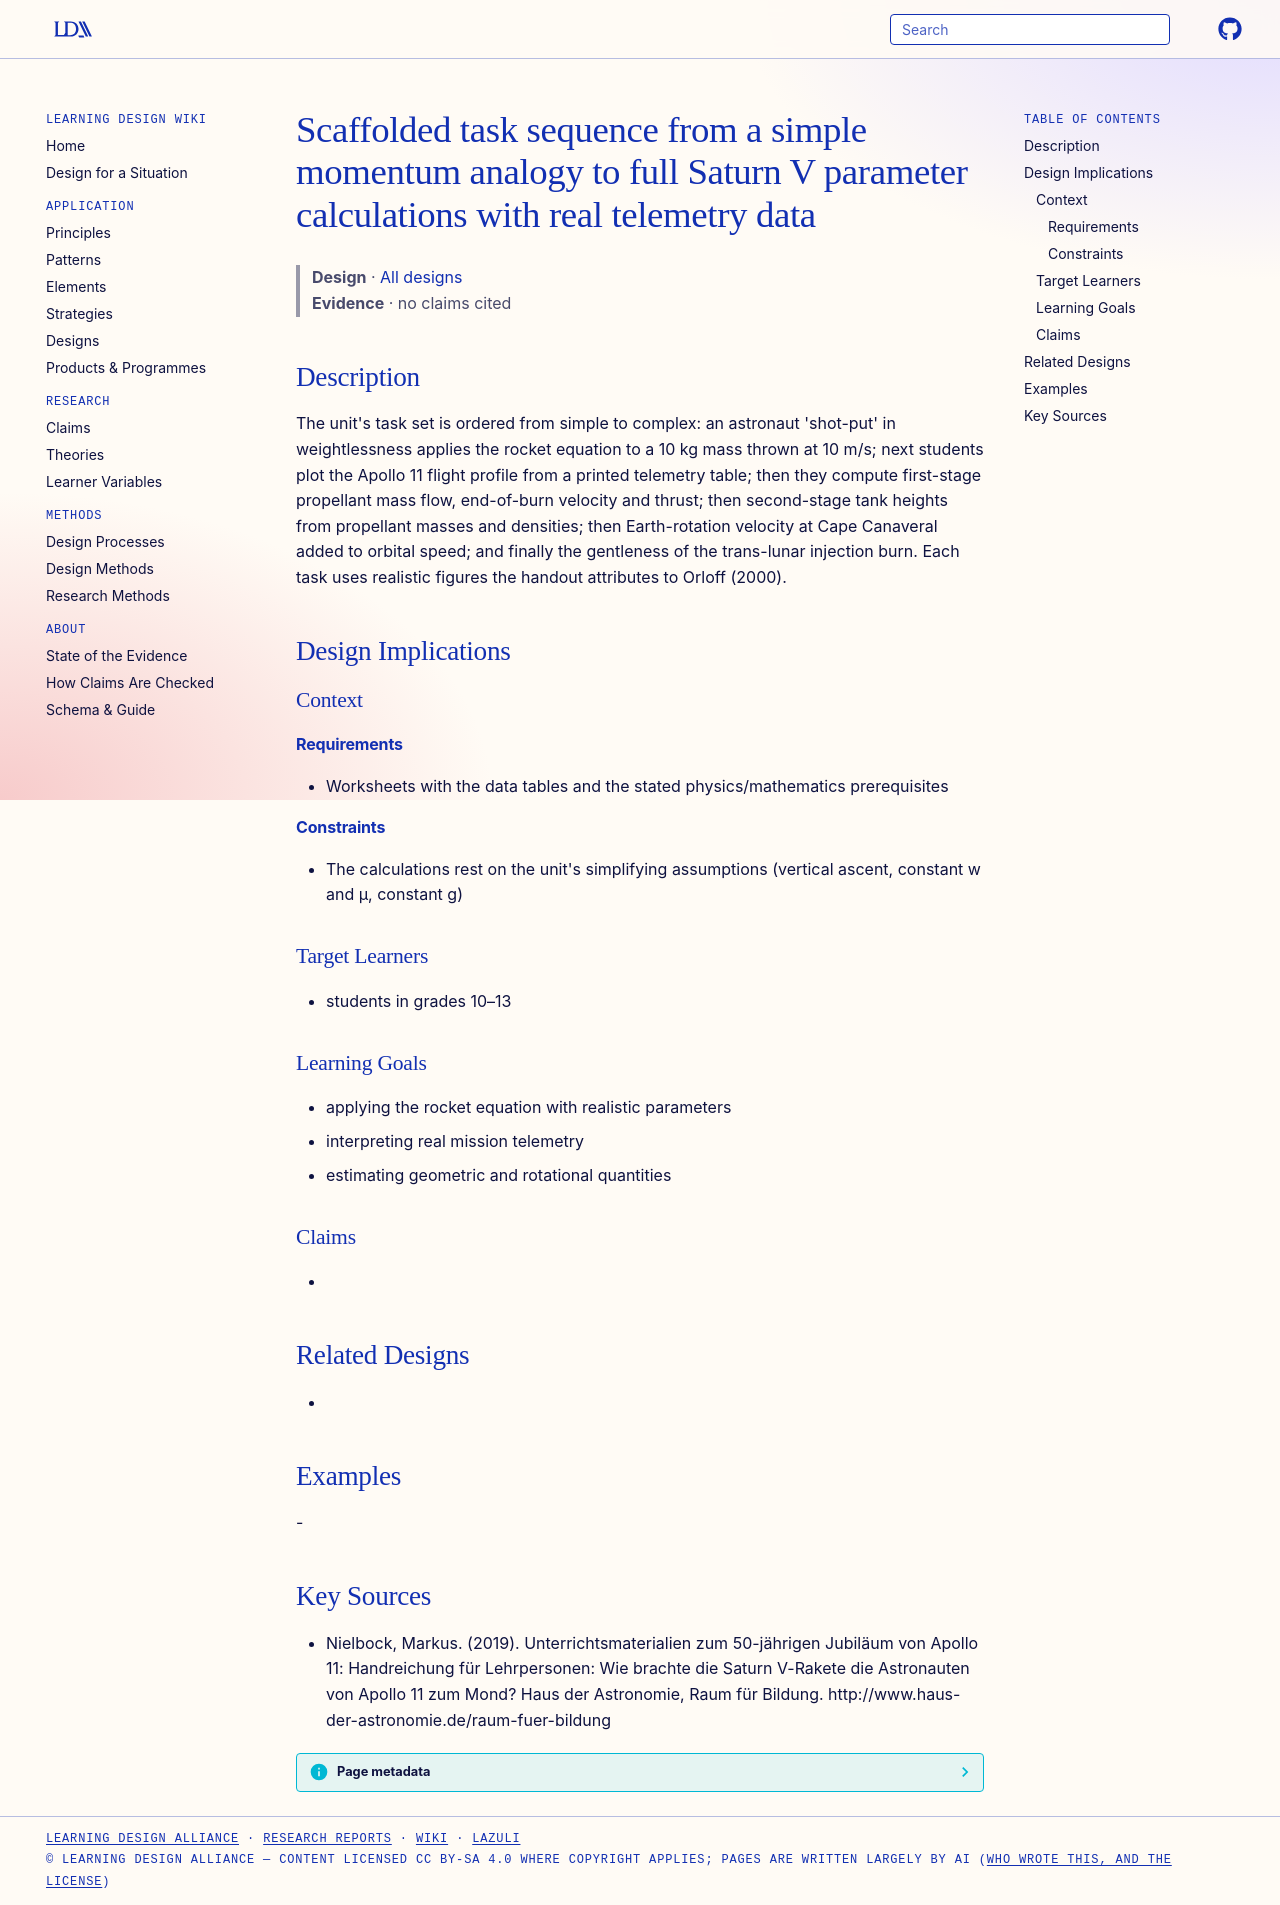

repository: Learning-Design-Alliance/learning-wiki · page: designs/scaffolded-real-data-rocket-calculation-sequence/index.html · generator: mkdocs

---
type: design
id: scaffolded-real-data-rocket-calculation-sequence
title: Scaffolded task sequence from a simple momentum analogy to full Saturn V parameter calculations with real telemetry data
description: "The unit's task set is ordered from simple to complex: an astronaut 'shot-put' in weightlessness applies the rocket equation to a 10 kg mass thrown at 10 m/s; next students plot the Apollo 11 flight profile from a pri..."
status: review
generated:
  by: "process:settle-candidates"
  at: 2026-11-18
sources:
  - id: nielbock-2019
    resource: "http://www.haus-der-astronomie.de/raum-fuer-bildung"
    title: "Nielbock, Markus. (2019). Unterrichtsmaterialien zum 50-jährigen Jubiläum von Apollo 11: Handreichung für Lehrpersonen: Wie brachte die Saturn V-Rakete die Astronauten von Apollo 11 zum Mond? Haus der Astronomie, Raum für Bildung. http://www.haus-der-astronomie.de/raum-fuer-bildung"
    author: Nielbock, Markus
---

# Scaffolded task sequence from a simple momentum analogy to full Saturn V parameter calculations with real telemetry data

> **Design** · [All designs](index.md)
> **Evidence** · no claims cited

## Description
The unit's task set is ordered from simple to complex: an astronaut 'shot-put' in weightlessness applies the rocket equation to a 10 kg mass thrown at 10 m/s; next students plot the Apollo 11 flight profile from a printed telemetry table; then they compute first-stage propellant mass flow, end-of-burn velocity and thrust; then second-stage tank heights from propellant masses and densities; then Earth-rotation velocity at Cape Canaveral added to orbital speed; and finally the gentleness of the trans-lunar injection burn. Each task uses realistic figures the handout attributes to Orloff (2000).

## Design Implications

### Context
#### Requirements
- Worksheets with the data tables and the stated physics/mathematics prerequisites
#### Constraints
- The calculations rest on the unit's simplifying assumptions (vertical ascent, constant w and µ, constant g)

### Target Learners
- students in grades 10–13

### Learning Goals
- applying the rocket equation with realistic parameters
- interpreting real mission telemetry
- estimating geometric and rotational quantities

### Claims
- 

## Related Designs
- 

## Examples
-

## Key Sources
- Nielbock, Markus. (2019). Unterrichtsmaterialien zum 50-jährigen Jubiläum von Apollo 11: Handreichung für Lehrpersonen: Wie brachte die Saturn V-Rakete die Astronauten von Apollo 11 zum Mond? Haus der Astronomie, Raum für Bildung. http://www.haus-der-astronomie.de/raum-fuer-bildung
